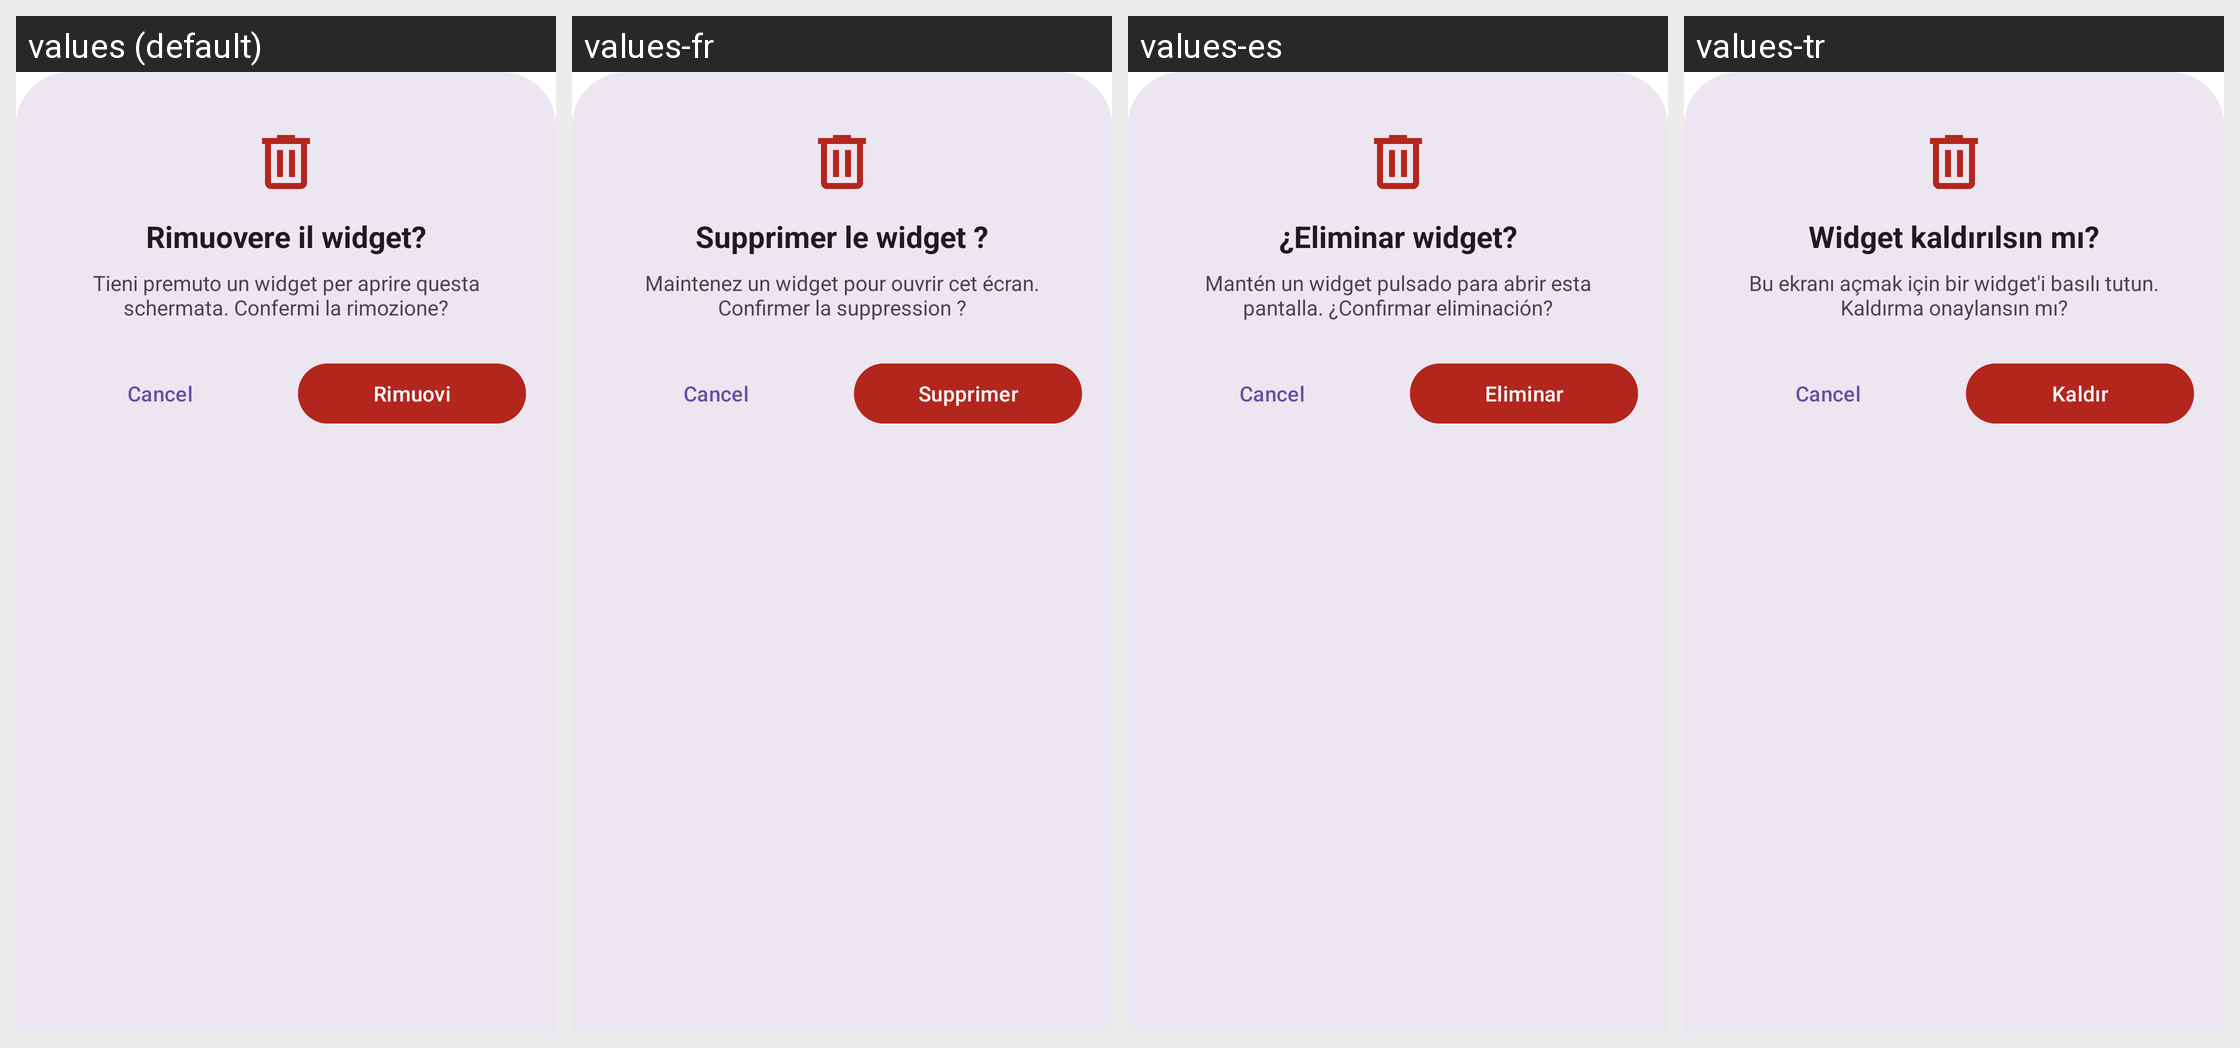

The Android screen above is rendered under several locales of the same app. Produce the string resources it draws, with the default and per-locale values.
Android screen res/layout/sheet_widget_remove.xml rendered under 4 locales, left to right: values (default), values-fr, values-es, values-tr. Device: Nexus 5 (rendered at 1080×1920; each locale shown at half size, 540×960, under a caption strip naming it); theme Theme.SpeedLauncher.
Other locales in the repository, not shown: values-ar, values-en, values-ja.
Strings drawn on this screen, with the default value and each locale's value (text and hints the layout hard-codes, and strings that could not be matched under every locale, appear in the picture but are not listed):

widget_remove_title
  values: Rimuovere il widget?
  values-fr: Supprimer le widget ?
  values-es: ¿Eliminar widget?
  values-tr: Widget kaldırılsın mı?

widget_remove_message
  values: Tieni premuto un widget per aprire questa schermata. Confermi la rimozione?
  values-fr: Maintenez un widget pour ouvrir cet écran. Confirmer la suppression ?
  values-es: Mantén un widget pulsado para abrir esta pantalla. ¿Confirmar eliminación?
  values-tr: Bu ekranı açmak için bir widget'i basılı tutun. Kaldırma onaylansın mı?

widget_remove_confirm
  values: Rimuovi
  values-fr: Supprimer
  values-es: Eliminar
  values-tr: Kaldır
